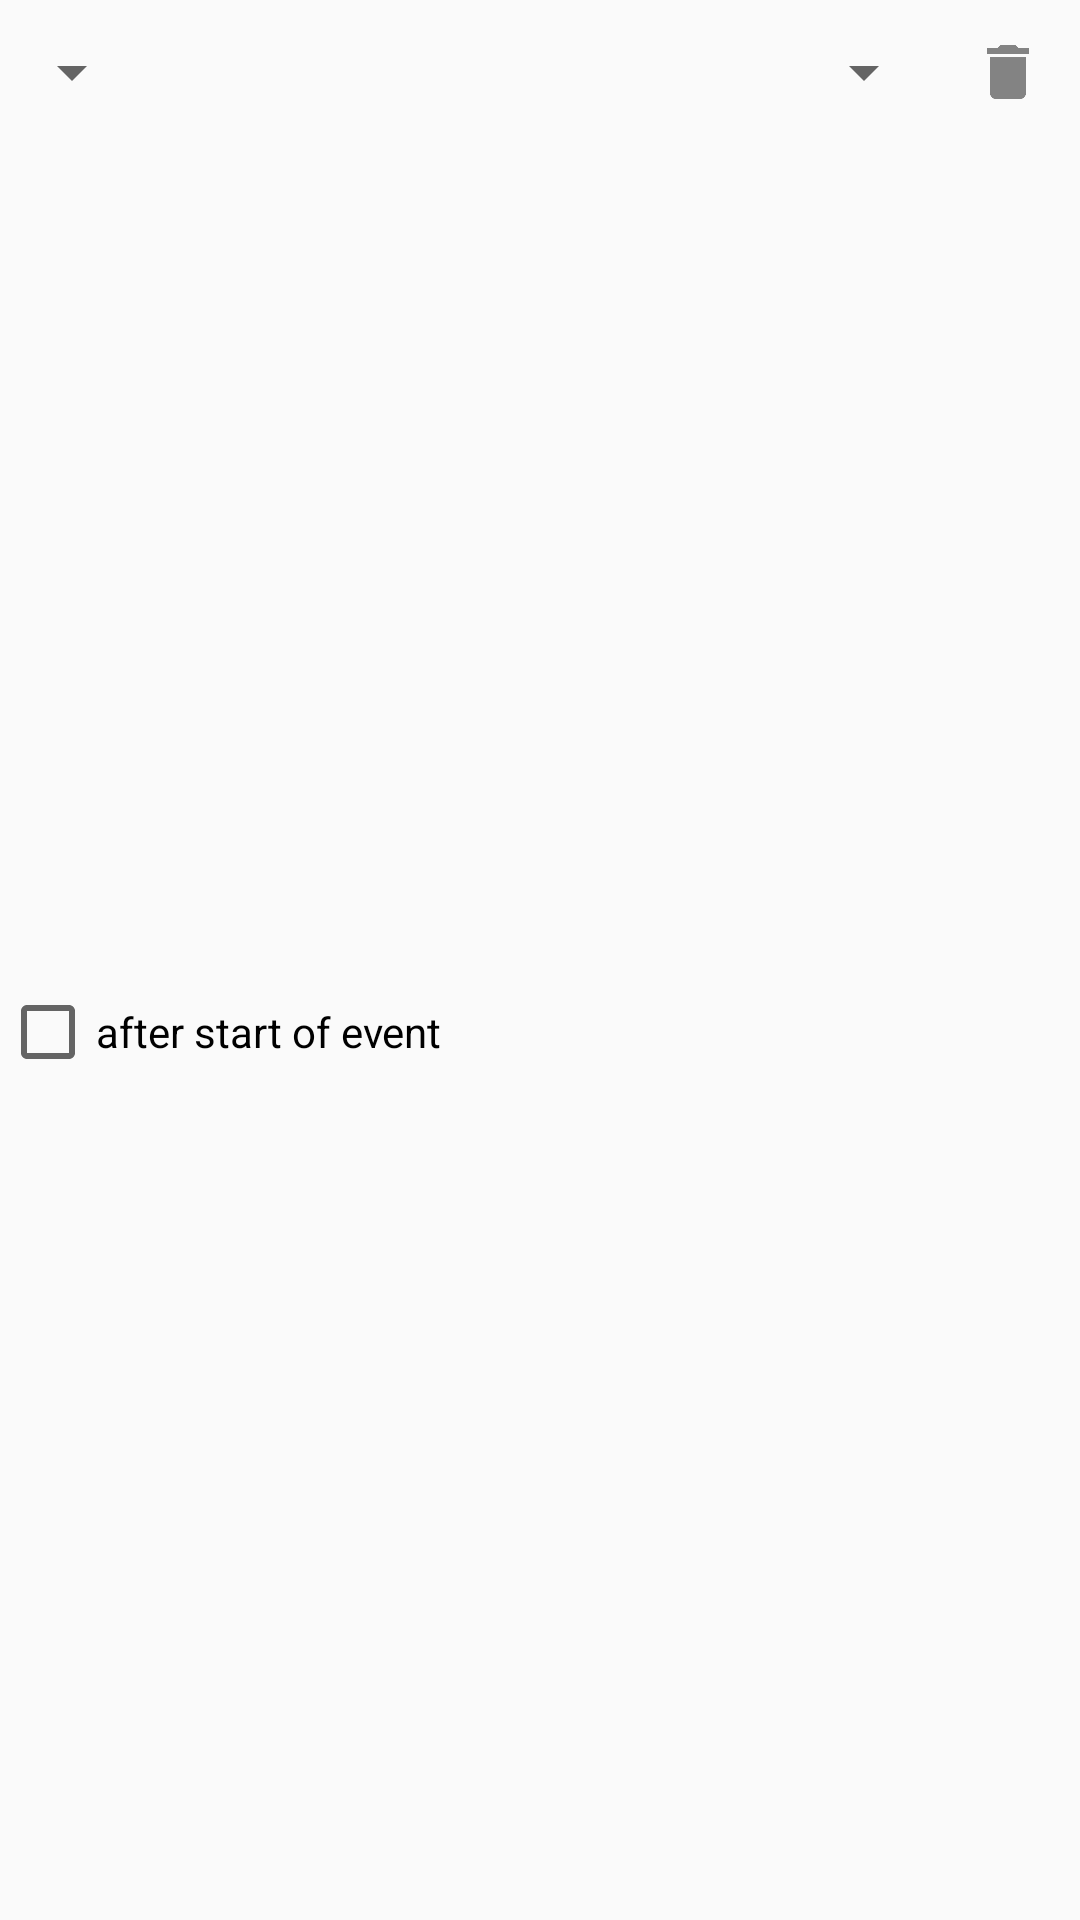

Layout XML and referenced resources for this Android screen:
<!-- AndroidManifest.xml: application theme AppTheme -->
<!-- res/layout/layout_item_reminder.xml -->
<?xml version="1.0" encoding="utf-8"?>
<LinearLayout android:orientation="vertical"
    xmlns:android="http://schemas.android.com/apk/res/android"
    xmlns:tools="http://schemas.android.com/tools"
    android:layout_width="match_parent"
    android:layout_height="wrap_content"
    xmlns:app="http://schemas.android.com/apk/res-auto">

    <LinearLayout android:orientation="horizontal" android:gravity="center_vertical"
        android:layout_width="match_parent" android:layout_height="wrap_content">

        <Spinner android:id="@+id/spin_minutes"
            android:layout_width="wrap_content" android:layout_height="match_parent" />

        <Spinner android:id="@+id/spin_method"
            android:layout_width="0dp" android:layout_height="match_parent" android:layout_weight="1" />

        <ImageButton android:id="@+id/btn_delete"
            android:layout_width="48dp" android:layout_height="48dp"
            android:background="?attr/selectableItemBackground" android:padding="8dp"
            android:contentDescription="@string/action_deleteReminder" android:src="?attr/icActionDelete" />

    </LinearLayout>

    <CheckBox android:id="@+id/check_afterEvent"
        android:layout_width="wrap_content" android:layout_height="match_parent"
        android:textSize="?attr/text_size_small"
        android:text="@string/reminder_afterEvent" />

    <View android:layout_width="match_parent" android:layout_height="1dp"
        android:layout_marginTop="8dp" android:background="?attr/hrColor" />

</LinearLayout>
<!-- resources referenced by this layout -->
<resources>
  <string name="action_deleteReminder">Remove</string>
  <string name="reminder_afterEvent">after start of event</string>
  <style name="AppTheme" parent="AppTheme.System">
      </style>
  <style name="AppTheme.System" parent="AppTheme.System.Base">
          <item name="toolbarTheme">@style/ThemeOverlay.AppCompat.ActionBar</item>
          <item name="bottomSheetDialogTheme">@style/Theme.Design.Light.BottomSheetDialog</item>
      </style>
  <style name="AppTheme.System.Base" parent="Theme.AppCompat.DayNight.NoActionBar">
          <item name="hrColor">@color/hr</item>
          <item name="text_accentColor">@color/text_accent</item>
          <item name="text_disabledColor">@color/text_disabled</item>
          <item name="dialogFrame">@color/dialog_frame</item>
          <item name="dialogBackground">@color/dialog_bg</item>
          <item name="dialogBackgroundAlt">@color/dialog_bg_alt</item>
          <item name="icActionReminder">@drawable/ic_action_reminder_ref</item>
          <item name="icActionAppearance">@drawable/ic_action_appearance_ref</item>
          <item name="icActionDelete">@drawable/ic_action_delete_ref</item>
          <item name="icActionCalendar">@drawable/ic_action_calendar_ref</item>
          <item name="icActionCalendarEdit">@drawable/ic_action_calendar_edit_ref</item>
          <item name="icActionUpdate">@drawable/ic_action_update_ref</item>
          <item name="icActionAccept">@drawable/ic_action_accept_ref</item>
          <item name="icActionBack">@drawable/ic_action_back_ref</item>
          <item name="icActionAbout">@drawable/ic_action_about_ref</item>
          <item name="icActionSettings">@drawable/ic_action_settings_ref</item>
          <item name="icActionHelp">@drawable/ic_action_help_ref</item>
          <item name="checkFavorite">@drawable/check_favorite_ref</item>
          <item name="text_size_tiny">@dimen/text_size_tiny</item>
          <item name="text_size_xsmall">@dimen/text_size_xsmall</item>
          <item name="text_size_small">@dimen/text_size_small</item>
          <item name="text_size_medium">@dimen/text_size_medium</item>
          <item name="text_size_large">@dimen/text_size_large</item>
          <item name="text_size_xlarge">@dimen/text_size_xlarge</item>
          <item name="text_size_huge">@dimen/text_size_huge</item>
          <item name="text_size_enormous">@dimen/text_size_enormous</item>
      </style>
  <color name="hr">@color/hr_light</color>
  <color name="text_accent">@color/text_accent_light</color>
  <color name="text_disabled">@color/text_disabled_light</color>
  <color name="dialog_frame">@color/dialog_frame_light</color>
  <color name="dialog_bg">@color/dialog_bg_light</color>
  <color name="dialog_bg_alt">@color/dialog_bg_light</color>
  <dimen name="text_size_tiny">10sp</dimen>
  <dimen name="text_size_xsmall">12sp</dimen>
  <dimen name="text_size_small">14sp</dimen>
  <dimen name="text_size_medium">16sp</dimen>
  <dimen name="text_size_large">18sp</dimen>
  <dimen name="text_size_xlarge">20sp</dimen>
  <dimen name="text_size_huge">36sp</dimen>
  <dimen name="text_size_enormous">56sp</dimen>
  <color name="hr_light">#1f000000</color>
  <color name="text_accent_light">@color/deep_teal_500</color>
  <color name="text_disabled_light">#39000000</color>
  <color name="dialog_frame_light">@color/grey_50</color>
  <color name="dialog_bg_light">@color/grey_50</color>
  <color name="deep_teal_500">#ff009688</color>
  <color name="grey_50">#fffafafa</color>
</resources>
